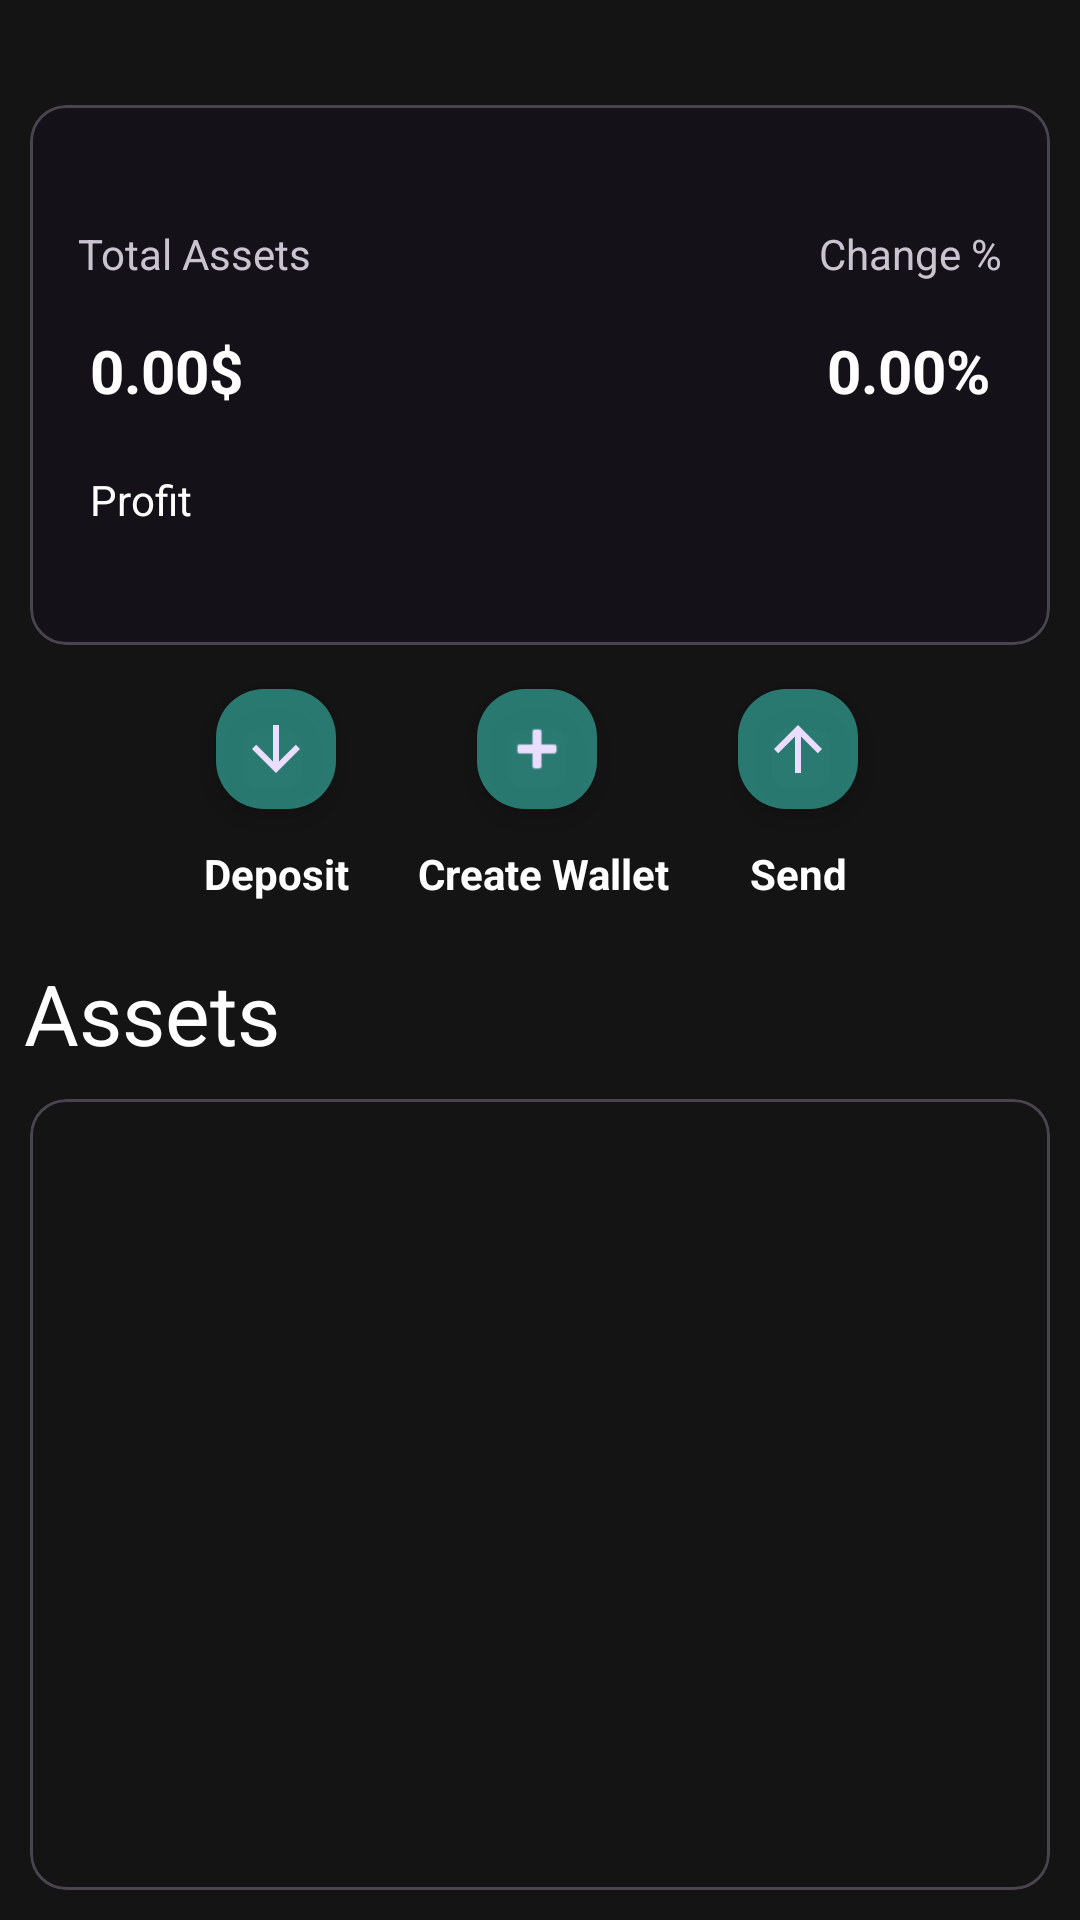

Produce the Android XML layout that renders to this screen, including the resource entries it uses.
<!-- AndroidManifest.xml: application theme Theme.CFinanceApp -->
<!-- res/layout/fragment_wallet.xml -->
<?xml version="1.0" encoding="utf-8"?>
<androidx.constraintlayout.widget.ConstraintLayout xmlns:android="http://schemas.android.com/apk/res/android"
    xmlns:app="http://schemas.android.com/apk/res-auto"
    xmlns:tools="http://schemas.android.com/tools"
    android:layout_width="match_parent"
    android:layout_height="match_parent"
    android:background="@color/dark_grey_background"
    tools:context=".ui.WalletFragment">


    <com.google.android.material.card.MaterialCardView
        android:id="@+id/walletCard"
        android:layout_width="match_parent"
        android:layout_height="180dp"
        android:layout_margin="10dp"
        app:layout_constraintBottom_toTopOf="@+id/materialCardView"
        app:layout_constraintEnd_toEndOf="parent"
        app:layout_constraintStart_toStartOf="parent"
        app:layout_constraintTop_toTopOf="parent"
        app:layout_constraintVertical_bias="0.15">

        <androidx.constraintlayout.widget.ConstraintLayout
            android:id="@+id/clWalletCard"
            android:layout_width="match_parent"
            android:layout_height="match_parent">

            <TextView
                android:id="@+id/currentBalanceText"
                android:layout_width="wrap_content"
                android:layout_height="wrap_content"
                android:layout_marginStart="20dp"
                android:layout_marginTop="16dp"
                android:text="@string/_0_00"
                android:textColor="@color/white"
                android:textSize="20sp"
                android:textStyle="bold"
                app:layout_constraintStart_toStartOf="parent"
                app:layout_constraintTop_toBottomOf="@+id/tvTotalAssets" />


            <TextView
                android:id="@+id/tvProfit"
                android:layout_width="wrap_content"
                android:layout_height="wrap_content"
                android:layout_marginStart="20dp"
                android:layout_marginTop="20dp"
                android:text="@string/profit"
                android:textColor="@color/white"
                android:textSize="14sp"
                app:layout_constraintStart_toStartOf="parent"
                app:layout_constraintTop_toBottomOf="@+id/currentBalanceText" />

            <TextView
                android:id="@+id/tvTotalAssets"
                android:layout_width="wrap_content"
                android:layout_height="wrap_content"
                android:layout_marginStart="16dp"
                android:layout_marginTop="40dp"
                android:text="@string/total_assets"
                app:layout_constraintStart_toStartOf="parent"
                app:layout_constraintTop_toTopOf="parent" />

            <TextView
                android:id="@+id/tvChangePercentageAssetsHeader"
                android:layout_width="wrap_content"
                android:layout_height="wrap_content"
                android:layout_marginTop="40dp"
                android:layout_marginEnd="16dp"
                android:text="@string/change"
                app:layout_constraintEnd_toEndOf="parent"
                app:layout_constraintTop_toTopOf="parent" />

            <TextView
                android:id="@+id/tvChangePercentageAssets"
                android:layout_width="wrap_content"
                android:layout_height="wrap_content"
                android:layout_marginTop="16dp"
                android:layout_marginEnd="20dp"
                android:textStyle="bold"
                android:textColor="@color/white"
                android:textSize="20sp"
                android:text="@string/_0_00_percent"
                app:layout_constraintEnd_toEndOf="parent"
                app:layout_constraintTop_toBottomOf="@+id/tvChangePercentageAssetsHeader" />


        </androidx.constraintlayout.widget.ConstraintLayout>
    </com.google.android.material.card.MaterialCardView>

    <TextView
        android:id="@+id/tvAssets"
        android:layout_width="wrap_content"
        android:layout_height="wrap_content"
        android:layout_marginStart="8dp"
        android:layout_marginTop="104dp"
        android:text="@string/assets"
        android:textColor="@color/white"
        android:textSize="28sp"
        app:layout_constraintStart_toStartOf="parent"
        app:layout_constraintTop_toBottomOf="@+id/walletCard" />

    <com.google.android.material.card.MaterialCardView
        android:id="@+id/materialCardView"
        android:layout_width="match_parent"
        android:layout_height="0dp"
        android:layout_margin="10dp"
        android:layout_marginTop="20dp"
        app:cardBackgroundColor="@color/dark_grey_background"
        app:layout_constraintBottom_toBottomOf="parent"
        app:layout_constraintEnd_toEndOf="parent"
        app:layout_constraintStart_toStartOf="parent"
        app:layout_constraintTop_toBottomOf="@+id/tvAssets">

        <androidx.constraintlayout.widget.ConstraintLayout
            android:id="@+id/clWalletRecyclerView"
            android:layout_width="match_parent"
            android:layout_height="match_parent">

            <androidx.recyclerview.widget.RecyclerView
                android:id="@+id/rvAssetsWallet"
                android:layout_width="match_parent"
                android:layout_height="match_parent"
                app:layoutManager="androidx.recyclerview.widget.LinearLayoutManager"
                app:layout_constraintBottom_toBottomOf="parent"
                app:layout_constraintEnd_toEndOf="parent"
                app:layout_constraintHorizontal_bias="0.5"
                app:layout_constraintStart_toStartOf="parent"
                app:layout_constraintTop_toTopOf="parent"
                app:layout_constraintVertical_bias="0.5"
                tools:listitem="@layout/market_item" />

            <TextView
                android:id="@+id/tvEmptyWallet"
                android:layout_width="wrap_content"
                android:layout_height="wrap_content"
                app:layout_constraintBottom_toBottomOf="parent"
                app:layout_constraintEnd_toEndOf="parent"
                app:layout_constraintHorizontal_bias="0.5"
                app:layout_constraintStart_toStartOf="parent"
                app:layout_constraintTop_toTopOf="parent"
                app:layout_constraintVertical_bias="0.5" />


        </androidx.constraintlayout.widget.ConstraintLayout>
    </com.google.android.material.card.MaterialCardView>

    <com.google.android.material.imageview.ShapeableImageView
        android:id="@+id/btnHistory"
        android:layout_width="wrap_content"
        android:layout_height="wrap_content"
        android:src="@drawable/history_icon"
        app:layout_constraintBottom_toTopOf="@+id/walletCard"
        app:layout_constraintEnd_toEndOf="parent"
        app:layout_constraintHorizontal_bias="0.932"
        app:layout_constraintStart_toStartOf="parent"
        app:layout_constraintTop_toTopOf="parent"
        app:layout_constraintVertical_bias="0.457" />

    <com.google.android.material.floatingactionbutton.FloatingActionButton
        android:id="@+id/btnDeposit"
        android:layout_width="wrap_content"
        android:layout_height="wrap_content"
        android:layout_marginStart="68dp"
        android:backgroundTint="@color/turquoise_50"
        android:clickable="true"
        android:focusable="true"
        android:src="@drawable/deposit_icon"
        app:fabCustomSize="40dp"
        app:layout_constraintBottom_toTopOf="@+id/materialCardView"
        app:layout_constraintStart_toStartOf="parent"
        app:layout_constraintTop_toBottomOf="@+id/walletCard"
        app:layout_constraintVertical_bias="0.105"
        tools:ignore="ContentDescription" />

    <com.google.android.material.floatingactionbutton.FloatingActionButton
        android:id="@+id/btnSend"
        android:layout_width="wrap_content"
        android:layout_height="wrap_content"
        android:layout_marginEnd="70dp"
        android:backgroundTint="@color/turquoise_50"
        android:clickable="true"
        android:focusable="true"
        android:src="@drawable/send_icon"
        app:fabCustomSize="40dp"
        app:layout_constraintBottom_toBottomOf="@+id/btnCreateNewWallet"
        app:layout_constraintEnd_toEndOf="parent"
        app:layout_constraintTop_toTopOf="@+id/btnCreateNewWallet"
        app:layout_constraintVertical_bias="0.114"
        tools:ignore="ContentDescription" />

    <TextView
        android:id="@+id/tvDeposit"
        android:layout_width="wrap_content"
        android:layout_height="wrap_content"
        android:layout_marginTop="8dp"
        android:text="@string/deposit"
        android:textColor="@color/white"
        android:textStyle="bold"
        app:layout_constraintEnd_toEndOf="@+id/btnDeposit"
        app:layout_constraintStart_toStartOf="@+id/btnDeposit"
        app:layout_constraintTop_toBottomOf="@+id/btnDeposit" />

    <TextView
        android:id="@+id/tvSend"
        android:layout_width="wrap_content"
        android:layout_height="wrap_content"
        android:layout_marginTop="8dp"
        android:text="@string/send"
        android:textColor="@color/white"
        android:textStyle="bold"
        app:layout_constraintEnd_toEndOf="@+id/btnSend"
        app:layout_constraintStart_toStartOf="@+id/btnSend"
        app:layout_constraintTop_toBottomOf="@+id/btnSend" />

    <com.google.android.material.floatingactionbutton.FloatingActionButton
        android:id="@+id/btnCreateNewWallet"
        android:layout_width="wrap_content"
        android:layout_height="wrap_content"
        android:layout_marginTop="12dp"
        android:backgroundTint="@color/turquoise_50"
        android:clickable="true"
        android:focusable="true"
        android:src="@android:drawable/ic_input_add"
        app:fabCustomSize="40dp"
        app:layout_constraintBottom_toBottomOf="@+id/btnDeposit"
        app:layout_constraintEnd_toStartOf="@+id/btnSend"
        app:layout_constraintStart_toEndOf="@+id/btnDeposit"
        app:layout_constraintTop_toTopOf="@+id/btnDeposit"
        app:layout_constraintVertical_bias="1.0"
        tools:ignore="ContentDescription" />

    <TextView
        android:id="@+id/tvCreateNewWallet"
        android:layout_width="wrap_content"
        android:layout_height="wrap_content"
        android:layout_marginTop="8dp"
        android:text="@string/new_wallet"
        android:textColor="@color/white"
        android:textStyle="bold"
        app:layout_constraintEnd_toStartOf="@+id/tvSend"
        app:layout_constraintHorizontal_bias="0.459"
        app:layout_constraintStart_toEndOf="@+id/tvDeposit"
        app:layout_constraintTop_toBottomOf="@+id/btnCreateNewWallet" />

</androidx.constraintlayout.widget.ConstraintLayout>
<!-- res/layout/market_item.xml (included above) -->
<?xml version="1.0" encoding="utf-8"?>
<com.google.android.material.card.MaterialCardView xmlns:android="http://schemas.android.com/apk/res/android"
    xmlns:app="http://schemas.android.com/apk/res-auto"
    xmlns:tools="http://schemas.android.com/tools"
    android:backgroundTint="@android:color/transparent"
    android:id="@+id/marketItemCard"
    app:strokeColor="@android:color/transparent"
    android:layout_width="match_parent"
    android:layout_margin="5dp"
    android:layout_height="80dp">

    <androidx.constraintlayout.widget.ConstraintLayout
        android:id="@+id/clMarketItem"
        android:layout_width="match_parent"
        android:layout_height="match_parent"
        android:layout_margin="5dp"
        android:background="@android:color/transparent">

        <com.google.android.material.imageview.ShapeableImageView
            android:id="@+id/ivLogoMarketItem"
            android:layout_width="64dp"
            android:layout_height="64dp"
            android:layout_marginStart="8dp"
            android:padding="5dp"
            app:layout_constraintBottom_toBottomOf="parent"
            app:layout_constraintStart_toStartOf="parent"
            app:layout_constraintTop_toTopOf="parent"
            app:shapeAppearanceOverlay="@style/Circular"
            app:srcCompat="@drawable/finance_logo" />

        <TextView
            android:id="@+id/tvCoinName"
            android:layout_width="wrap_content"
            android:layout_height="wrap_content"
            android:layout_marginStart="12dp"
            android:layout_marginTop="6dp"
            android:text="@string/coin_name"
            android:textColor="@color/white"
            app:layout_constraintStart_toEndOf="@+id/ivLogoMarketItem"
            app:layout_constraintTop_toTopOf="parent" />

        <TextView
            android:id="@+id/tvCoinSymbol"
            android:layout_width="wrap_content"
            android:layout_height="wrap_content"
            android:layout_marginStart="12dp"
            android:layout_marginTop="2dp"
            android:text="@string/coin_symbol"
            android:textColor="@color/white"
            app:layout_constraintStart_toEndOf="@+id/ivLogoMarketItem"
            app:layout_constraintTop_toBottomOf="@+id/tvCoinName" />

        <TextView
            android:id="@+id/tvCurrentPriceMarket"
            android:layout_width="wrap_content"
            android:layout_height="wrap_content"
            android:layout_marginTop="6dp"
            android:layout_marginEnd="16dp"
            android:text="@string/current_price"
            android:textColor="@color/white"
            app:layout_constraintEnd_toEndOf="parent"
            app:layout_constraintTop_toTopOf="parent" />

        <TextView
            android:id="@+id/tvChangePercentageMarket"
            android:layout_width="wrap_content"
            android:layout_height="wrap_content"
            android:layout_marginTop="2dp"
            android:layout_marginEnd="16dp"
            android:text="@string/change"
            android:textColor="@color/white"
            app:layout_constraintEnd_toEndOf="parent"
            app:layout_constraintTop_toBottomOf="@+id/tvCurrentPriceMarket" />

        <ImageView
            android:id="@+id/ivArrow"
            android:layout_width="wrap_content"
            android:layout_height="wrap_content"
            app:layout_constraintBottom_toBottomOf="@+id/tvChangePercentageMarket"
            app:layout_constraintEnd_toStartOf="@+id/tvChangePercentageMarket"
            app:layout_constraintTop_toTopOf="@+id/tvChangePercentageMarket"
            tools:ignore="ContentDescription" />

        <TextView
            android:id="@+id/tvProfitOrLoss"
            android:layout_width="wrap_content"
            android:layout_height="wrap_content"
            android:layout_marginTop="2dp"
            android:layout_marginEnd="16dp"
            android:layout_marginBottom="1dp"
            app:layout_constraintBottom_toBottomOf="parent"
            app:layout_constraintEnd_toEndOf="parent"
            app:layout_constraintTop_toBottomOf="@+id/tvChangePercentageMarket" />

    </androidx.constraintlayout.widget.ConstraintLayout>
</com.google.android.material.card.MaterialCardView>
<!-- resources referenced by this layout -->
<resources>
  <color name="dark_grey_background">#141414</color>
  <color name="turquoise_50">#8040E0D0</color>
  <color name="white">#FFFFFFFF</color>
  <!-- drawable deposit_icon (drawable) -->
  <vector xmlns:android="http://schemas.android.com/apk/res/android"
      android:width="24dp"
      android:height="24dp"
      android:viewportWidth="960"
      android:viewportHeight="960">
    <path
        android:fillColor="#FFFFFF"
        android:pathData="M440,160v487L216,423l-56,57 320,320 320,-320 -56,-57 -224,224v-487h-80Z"/>
  </vector>
  <!-- drawable finance_logo: png bitmap (drawable, 13892 bytes) -->
  <!-- drawable send_icon (drawable) -->
  <vector xmlns:android="http://schemas.android.com/apk/res/android"
      android:width="24dp"
      android:height="24dp"
      android:viewportWidth="960"
      android:viewportHeight="960">
    <path
        android:fillColor="#FFFFFF"
        android:pathData="M440,800v-487L216,537l-56,-57 320,-320 320,320 -56,57 -224,-224v487h-80Z"/>
  </vector>
  <string name="_0_00">0.00$</string>
  <string name="_0_00_percent">0.00%</string>
  <string name="assets">Assets</string>
  <string name="change">Change %</string>
  <string name="coin_name">Coin name</string>
  <string name="coin_symbol">Coin Symbol</string>
  <string name="current_price">Current Price</string>
  <string name="deposit">Deposit</string>
  <string name="new_wallet">Create Wallet</string>
  <string name="profit">Profit</string>
  <string name="send">Send</string>
  <string name="total_assets">Total Assets</string>
  <style name="Circular">
         <item name="cornerSize">50%</item>
     </style>
  <style name="Theme.CFinanceApp" parent="Base.Theme.CFinanceApp" />
  <style name="Base.Theme.CFinanceApp" parent="Theme.Material3.Dark.NoActionBar">
          <item name="android:statusBarColor">@color/dark_grey_background </item>
      </style>
</resources>
